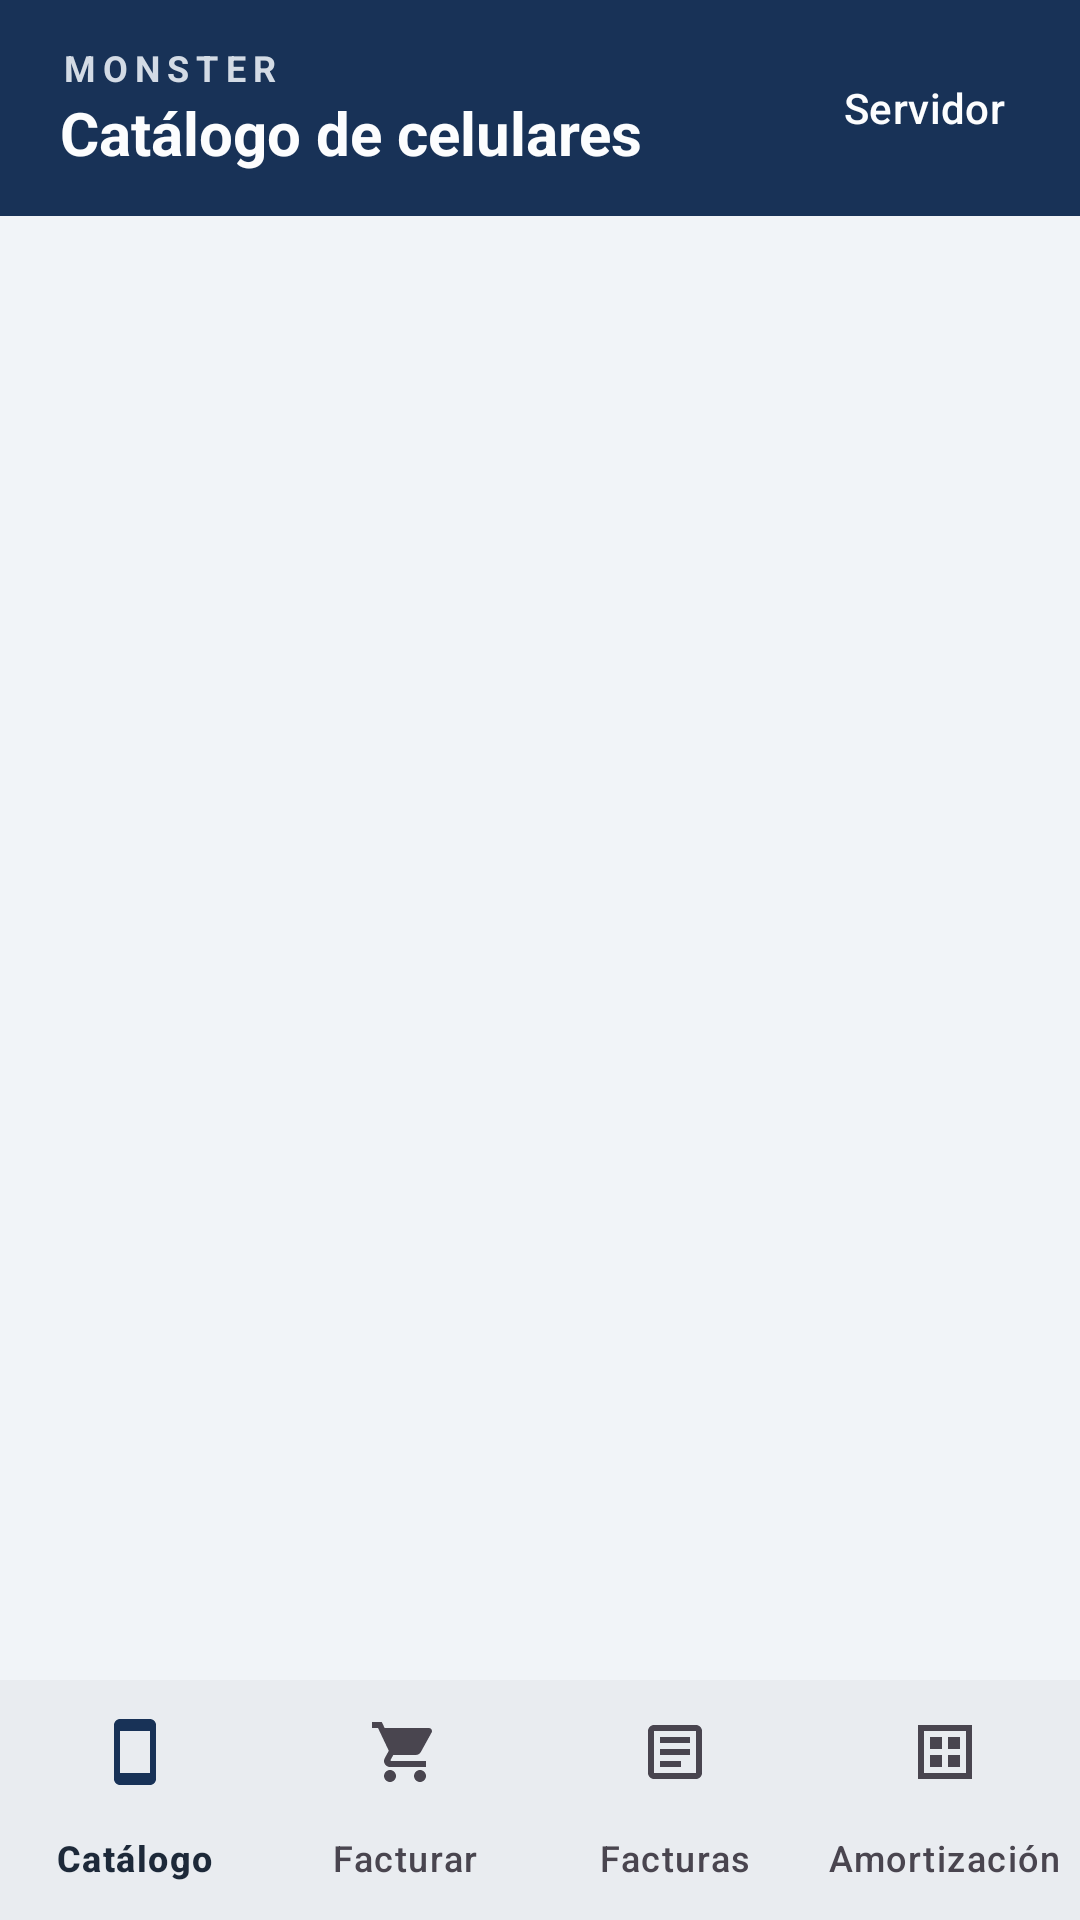

Android layout source for this screen:
<!-- AndroidManifest.xml: application theme Theme.Monster -->
<!-- res/layout/activity_principal.xml -->
<?xml version="1.0" encoding="utf-8"?>
<LinearLayout xmlns:android="http://schemas.android.com/apk/res/android"
    xmlns:app="http://schemas.android.com/apk/res-auto"
    android:id="@+id/raiz"
    android:layout_width="match_parent"
    android:layout_height="match_parent"
    android:background="@color/fondo"
    android:orientation="vertical">

    <LinearLayout
        android:id="@+id/cabecera"
        android:layout_width="match_parent"
        android:layout_height="wrap_content"
        android:background="@color/azul_marino"
        android:gravity="center_vertical"
        android:orientation="horizontal"
        android:paddingStart="20dp"
        android:paddingTop="12dp"
        android:paddingEnd="8dp"
        android:paddingBottom="12dp">

        <LinearLayout
            android:layout_width="0dp"
            android:layout_height="wrap_content"
            android:layout_weight="1"
            android:orientation="vertical">

            <TextView
                android:layout_width="wrap_content"
                android:layout_height="wrap_content"
                android:letterSpacing="0.2"
                android:text="@string/marca"
                android:textColor="@color/borde"
                android:textSize="12sp"
                android:textStyle="bold" />

            <TextView
                android:id="@+id/titulo"
                android:layout_width="wrap_content"
                android:layout_height="wrap_content"
                android:text="@string/titulo_catalogo"
                android:textColor="@color/blanco"
                android:textSize="20sp"
                android:textStyle="bold" />
        </LinearLayout>

        <com.google.android.material.button.MaterialButton
            android:id="@+id/servidor"
            style="@style/Widget.Material3.Button.TextButton"
            android:layout_width="wrap_content"
            android:layout_height="wrap_content"
            android:text="@string/servidor"
            android:textColor="@color/blanco" />
    </LinearLayout>

    <com.google.android.material.progressindicator.LinearProgressIndicator
        android:id="@+id/progreso"
        android:layout_width="match_parent"
        android:layout_height="wrap_content"
        android:indeterminate="true"
        android:visibility="gone" />

    <FrameLayout
        android:id="@+id/contenedor"
        android:layout_width="match_parent"
        android:layout_height="0dp"
        android:layout_weight="1" />

    <com.google.android.material.bottomnavigation.BottomNavigationView
        android:id="@+id/navegacion"
        android:layout_width="match_parent"
        android:layout_height="wrap_content"
        android:background="@color/blanco"
        app:labelVisibilityMode="labeled"
        app:menu="@menu/menu_principal" />
</LinearLayout>
<!-- resources referenced by this layout -->
<resources>
  <color name="azul_marino">#183257</color>
  <color name="blanco">#FCFDFE</color>
  <color name="borde">#D3DBE5</color>
  <color name="fondo">#F1F4F8</color>
  <string name="marca">MONSTER</string>
  <string name="servidor">Servidor</string>
  <string name="titulo_catalogo">Catálogo de celulares</string>
  <style name="Theme.Monster" parent="Theme.Material3.Light.NoActionBar">
          <item name="colorPrimary">@color/azul_marino</item>
          <item name="colorOnPrimary">@color/blanco</item>
          <item name="colorPrimaryContainer">@color/suave</item>
          <item name="colorOnPrimaryContainer">@color/azul_marino</item>
          <item name="colorSecondaryContainer">@color/suave</item>
          <item name="colorOnSecondaryContainer">@color/azul_marino</item>
          <item name="colorSurface">@color/blanco</item>
          <item name="colorOnSurface">@color/tinta</item>
          <item name="colorError">@color/error</item>
          <item name="android:colorBackground">@color/fondo</item>
          <item name="android:windowBackground">@color/fondo</item>
      </style>
  <color name="suave">#E8EDF4</color>
  <color name="tinta">#1D2939</color>
  <color name="error">#B42318</color>
</resources>
